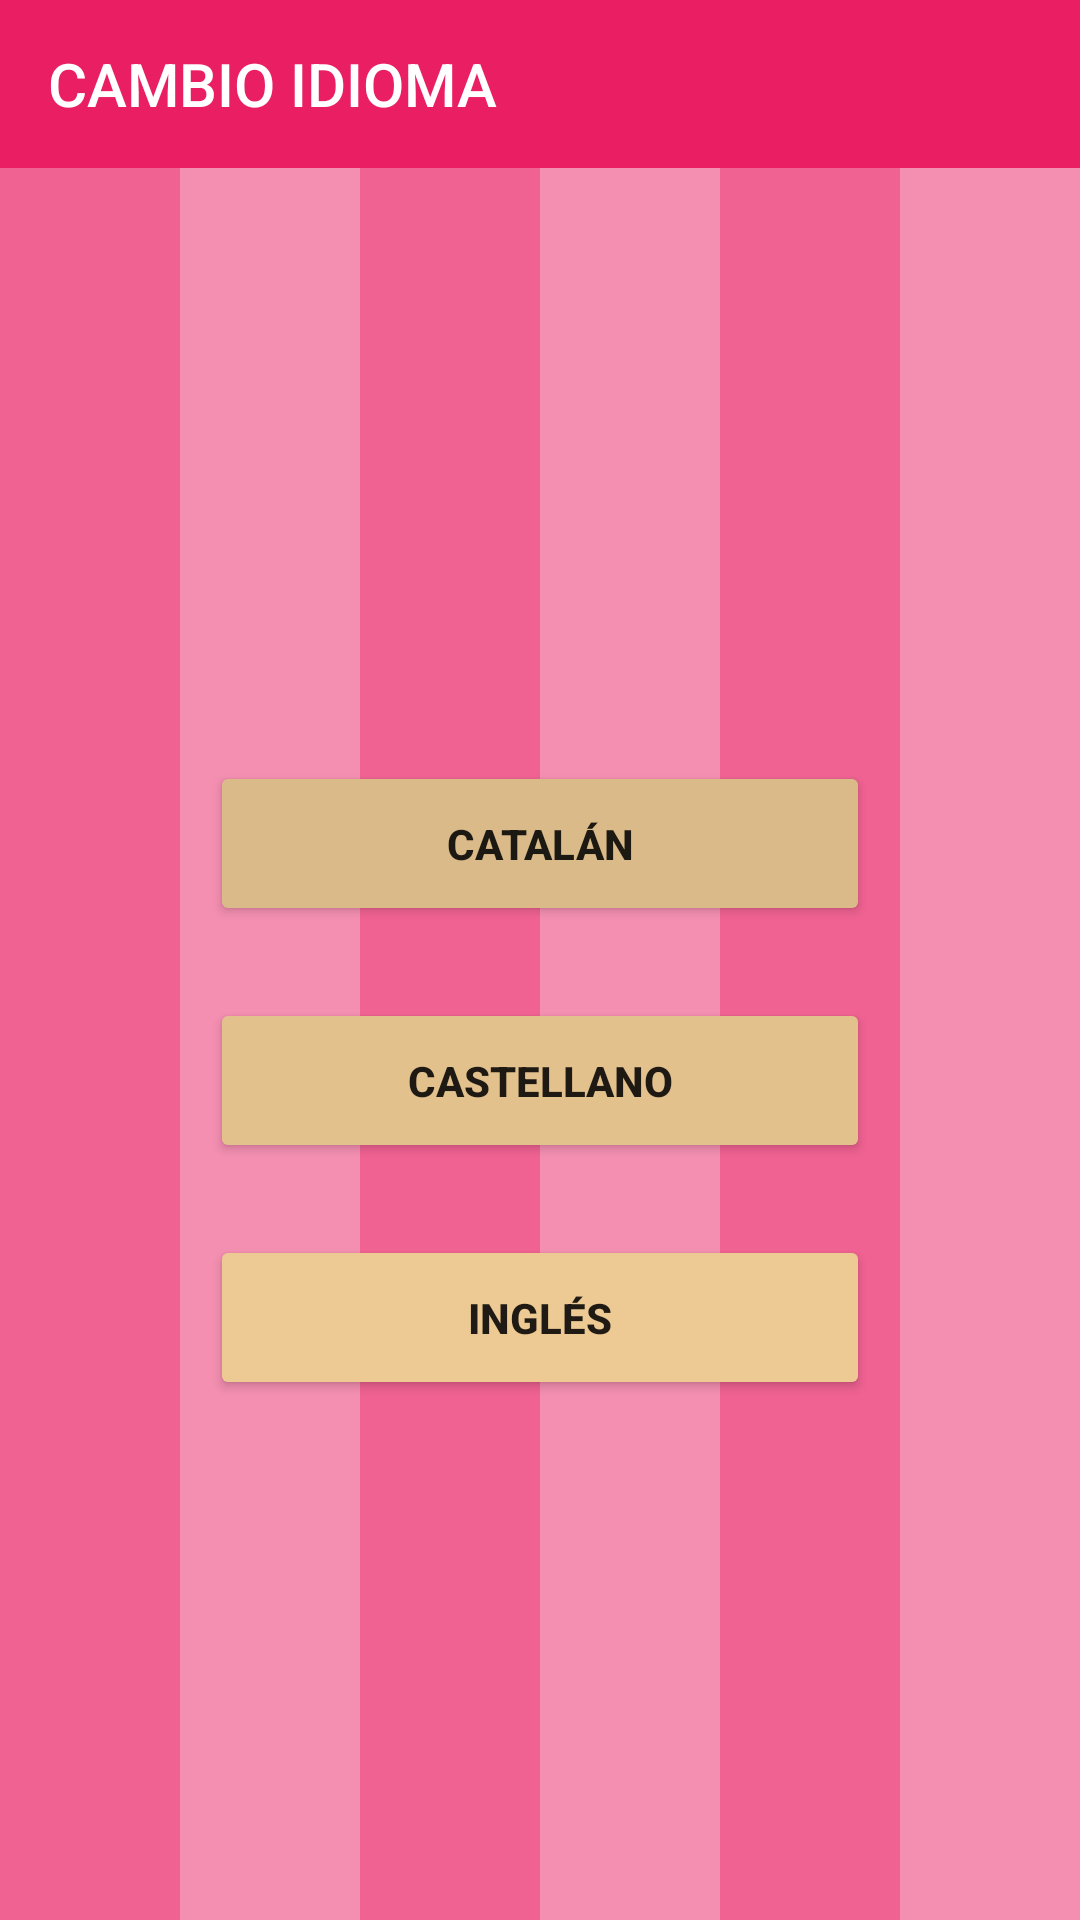

This screen was rendered from an Android layout file. Write that file and the resources it references.
<!-- AndroidManifest.xml: application theme Theme.AppCompat.Light.NoActionBar -->
<!-- res/layout/idioma.xml -->
<?xml version="1.0" encoding="utf-8"?>
<androidx.constraintlayout.widget.ConstraintLayout
    xmlns:android="http://schemas.android.com/apk/res/android"
    xmlns:app="http://schemas.android.com/apk/res-auto"
    android:layout_width="match_parent"
    android:layout_height="match_parent">

    <LinearLayout
        android:layout_width="match_parent"
        android:layout_height="match_parent"
        android:orientation="horizontal">
        <View android:layout_width="0dp" android:layout_height="match_parent" android:layout_weight="1" android:background="#F06292" />
        <View android:layout_width="0dp" android:layout_height="match_parent" android:layout_weight="1" android:background="#F48FB1" />
        <View android:layout_width="0dp" android:layout_height="match_parent" android:layout_weight="1" android:background="#F06292" />
        <View android:layout_width="0dp" android:layout_height="match_parent" android:layout_weight="1" android:background="#F48FB1" />
        <View android:layout_width="0dp" android:layout_height="match_parent" android:layout_weight="1" android:background="#F06292" />
        <View android:layout_width="0dp" android:layout_height="match_parent" android:layout_weight="1" android:background="#F48FB1" />
    </LinearLayout>

    <androidx.appcompat.widget.Toolbar
        android:id="@+id/toolbar"
        android:layout_width="match_parent"
        android:layout_height="?attr/actionBarSize"
        android:background="#E91E63"
        app:title="@string/text_cambiidioma"
        app:titleTextColor="@color/white"
        app:layout_constraintTop_toTopOf="parent" />

    <androidx.recyclerview.widget.RecyclerView
        android:id="@+id/rvResultadosBusqueda"
        android:layout_width="0dp"
        android:layout_height="0dp"
        android:background="#F8BBD0"
        android:visibility="gone"
        android:elevation="10dp"
        app:layout_constraintTop_toBottomOf="@id/toolbar"
        app:layout_constraintBottom_toBottomOf="parent"
        app:layout_constraintStart_toStartOf="parent"
        app:layout_constraintEnd_toEndOf="parent" />

    <LinearLayout
        android:layout_width="wrap_content"
        android:layout_height="wrap_content"
        android:orientation="vertical"
        android:gravity="center"
        app:layout_constraintTop_toBottomOf="@id/toolbar"
        app:layout_constraintBottom_toBottomOf="parent"
        app:layout_constraintStart_toStartOf="parent"
        app:layout_constraintEnd_toEndOf="parent">

        <Button
            android:id="@+id/btnCatalan"
            android:layout_width="220dp"
            android:layout_height="55dp"
            android:layout_marginTop="24dp"
            android:text="@string/btn_catalan"
            android:textStyle="bold"
            android:backgroundTint="#DABA88"
            app:layout_constraintTop_toBottomOf="@id/cardHistorial"
            app:layout_constraintStart_toStartOf="parent"
            app:layout_constraintEnd_toEndOf="parent" />
        <Button
            android:id="@+id/btnCastellano"
            android:layout_width="220dp"
            android:layout_height="55dp"
            android:layout_marginTop="24dp"
            android:text="@string/btn_castellano"
            android:textStyle="bold"
            android:backgroundTint="#E3C18D"
            app:layout_constraintTop_toBottomOf="@id/cardHistorial"
            app:layout_constraintStart_toStartOf="parent"
            app:layout_constraintEnd_toEndOf="parent" />
        <Button
                android:id="@+id/btnIngles"
            android:layout_width="220dp"
            android:layout_height="55dp"
            android:layout_marginTop="24dp"
            android:text="@string/btn_ingles"
            android:textStyle="bold"
            android:backgroundTint="#EDC993"
            app:layout_constraintTop_toBottomOf="@id/cardHistorial"
            app:layout_constraintStart_toStartOf="parent"
            app:layout_constraintEnd_toEndOf="parent" />

    </LinearLayout>

</androidx.constraintlayout.widget.ConstraintLayout>
<!-- resources referenced by this layout -->
<resources>
  <string name="btn_castellano">CASTELLANO</string>
  <string name="btn_catalan">CATALÁN</string>
  <string name="btn_ingles">INGLÉS</string>
  <string name="text_cambiidioma">CAMBIO IDIOMA</string>
  <!-- not gathered from this repository: default colours our renderer supplied (Android Studio template values) -->
  <color name="white">#FFFFFFFF</color>
</resources>
